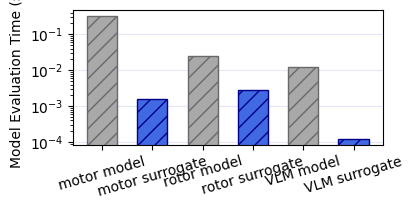

The matplotlib source for this figure:
import numpy as np
import matplotlib as mpl
import matplotlib.pyplot as plt
plt.rcParams["font.family"] = "Times New Roman"



motor = 0.320767147999959
aero = 0.01248979999999733
prop = 0.02558119999594055

motor_s = 0.001592399989021942
prop_s = 0.0027942000015173107
aero_s = 0.00012549999519251287


val = ['motor model', 'motor surrogate', 'rotor model', 'rotor surrogate', 'VLM model', 'VLM surrogate']
time = [motor, motor_s, prop, prop_s, aero, aero_s]

c1 = 'darkgray'
c2 = 'royalblue'
colors = [c1,c2,c1,c2,c1,c2]

ec1 = 'dimgray'
ec2 = 'darkblue'

ec = [ec1,ec2,ec1,ec2,ec1,ec2]


fig = plt.figure(figsize=(4,1.75))
fontsize = 16

plt.bar(val, time, color=colors, hatch='//', width=0.6, edgecolor=ec, log=True, zorder=2)

plt.xticks(rotation=16)

plt.grid(color='lavender', zorder=0, axis='y')

plt.ylabel('Model Evaluation Time (s)')


plt.savefig('time.pdf', transparent=True, bbox_inches="tight")
plt.show()